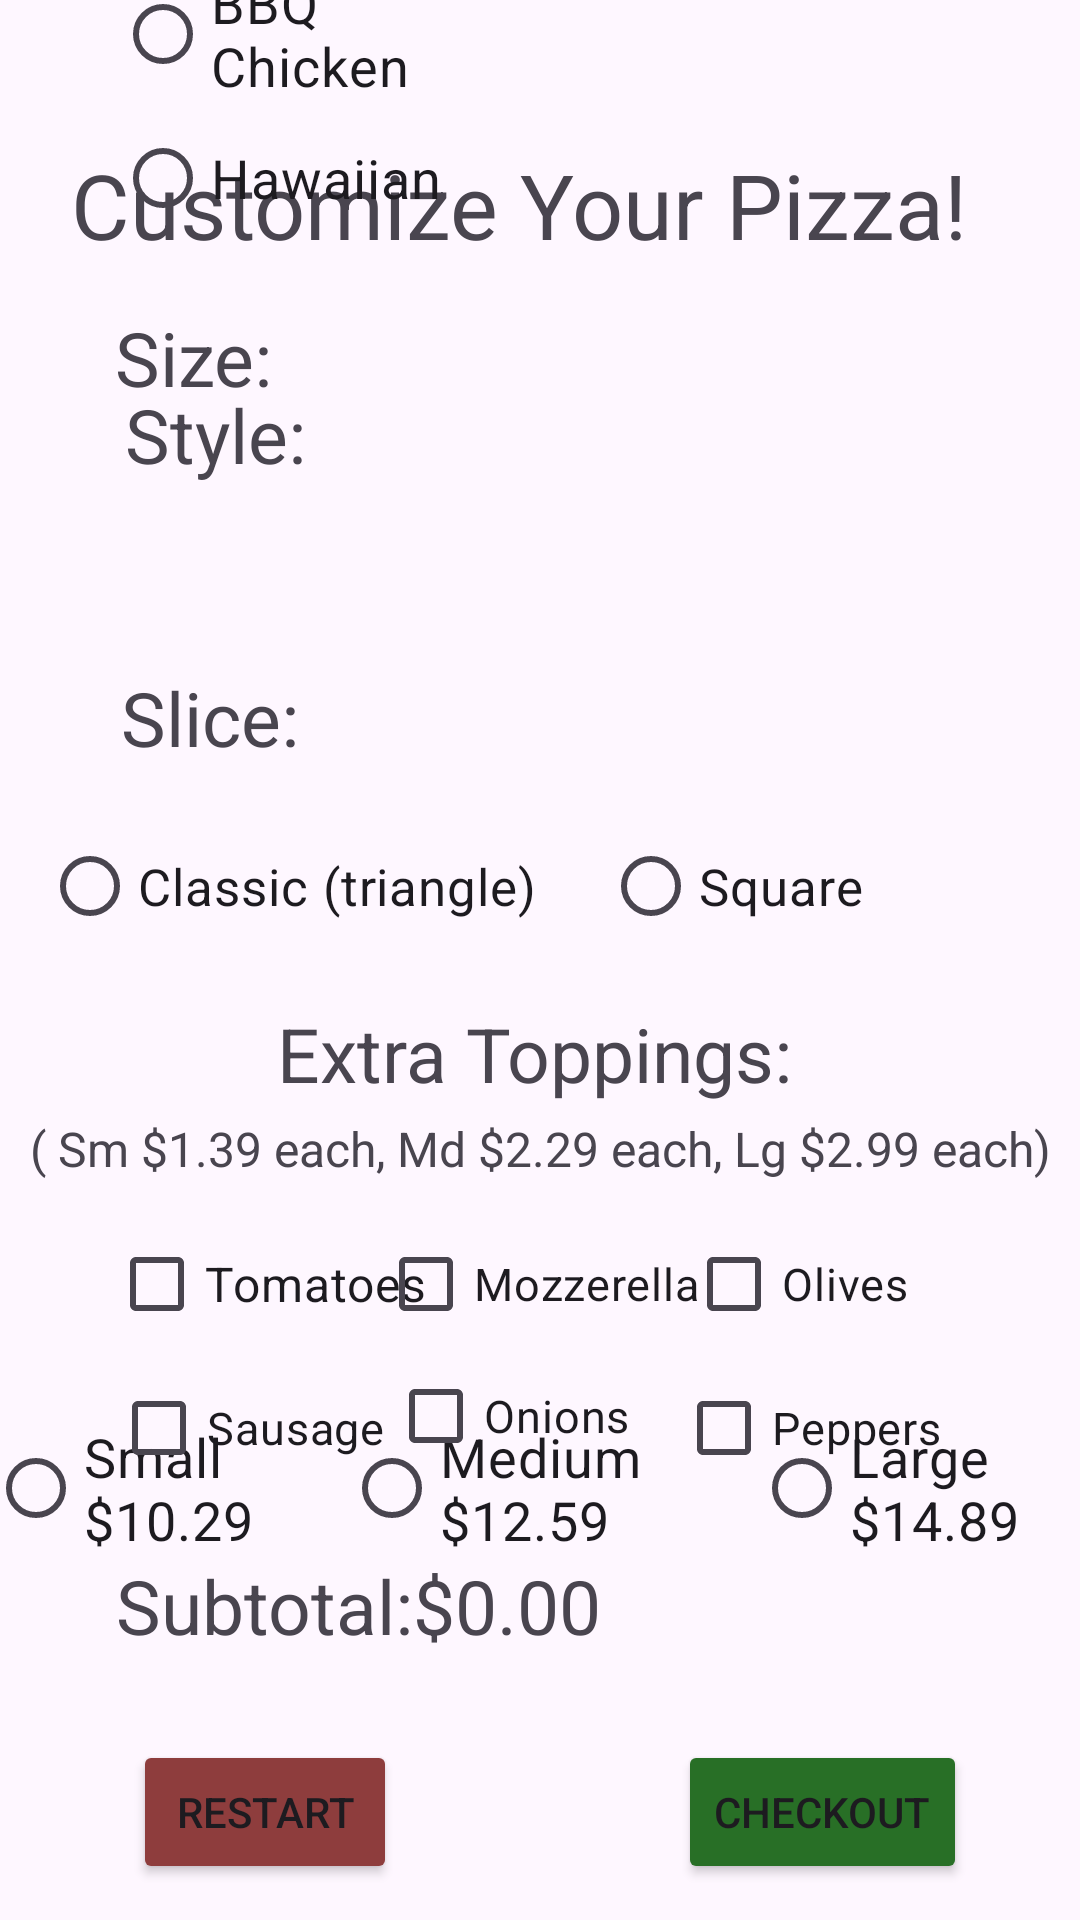

Here is an Android app screen rendered from its layout file. Give the layout XML and the strings, colors and styles it references.
<!-- AndroidManifest.xml: application theme Theme.PizzaHomeworkAB -->
<!-- res/layout/activity_main.xml -->
<?xml version="1.0" encoding="utf-8"?>
<androidx.constraintlayout.widget.ConstraintLayout xmlns:android="http://schemas.android.com/apk/res/android"
    xmlns:app="http://schemas.android.com/apk/res-auto"
    xmlns:tools="http://schemas.android.com/tools"
    android:id="@+id/main"
    android:layout_width="match_parent"
    android:layout_height="match_parent"
    android:background="#0000"
    android:backgroundTint="#B13636"
    tools:context=".CustomizationScreen">

    <TextView
        android:layout_width="312dp"
        android:layout_height="49dp"
        android:layout_marginTop="48dp"
        android:text="Customize Your Pizza!"
        android:textSize="30sp"
        app:layout_constraintEnd_toEndOf="parent"
        app:layout_constraintHorizontal_bias="0.494"
        app:layout_constraintStart_toStartOf="parent"
        app:layout_constraintTop_toTopOf="parent" />

    <TextView
        android:id="@+id/textView2"
        android:layout_width="wrap_content"
        android:layout_height="wrap_content"
        android:layout_marginTop="128dp"
        android:text="Style: "
        android:textSize="25sp"
        app:layout_constraintEnd_toEndOf="parent"
        app:layout_constraintHorizontal_bias="0.142"
        app:layout_constraintStart_toStartOf="parent"
        app:layout_constraintTop_toTopOf="parent" />

    <RadioGroup
        android:id="@+id/styleRGroup"
        android:layout_width="133dp"
        android:layout_height="194dp"
        android:layout_marginBottom="555dp"
        app:layout_constraintBottom_toBottomOf="parent"
        app:layout_constraintEnd_toEndOf="parent"
        app:layout_constraintHorizontal_bias="0.169"
        app:layout_constraintStart_toStartOf="parent">

        <RadioButton
            android:id="@+id/marg"
            android:layout_width="match_parent"
            android:layout_height="wrap_content"
            android:text="Margherita"
            android:textSize="18sp" />

        <RadioButton
            android:id="@+id/pep"
            android:layout_width="match_parent"
            android:layout_height="wrap_content"
            android:text="Pepperoni"
            android:textSize="18sp" />

        <RadioButton
            android:id="@+id/bbqchx"
            android:layout_width="match_parent"
            android:layout_height="wrap_content"
            android:text="BBQ Chicken"
            android:textSize="18sp" />

        <RadioButton
            android:id="@+id/hawaii"
            android:layout_width="match_parent"
            android:layout_height="wrap_content"
            android:text="Hawaiian"
            android:textSize="18sp" />
    </RadioGroup>

    <ImageView
        android:id="@+id/zaza"
        android:layout_width="193dp"
        android:layout_height="197dp"
        android:layout_marginTop="160dp"
        android:src="@drawable/pizza_crust"
        app:layout_constraintEnd_toEndOf="parent"
        app:layout_constraintHorizontal_bias="0.885"
        app:layout_constraintStart_toStartOf="parent"
        app:layout_constraintTop_toTopOf="parent" />

    <TextView
        android:id="@+id/textView3"
        android:layout_width="wrap_content"
        android:layout_height="wrap_content"
        android:layout_marginBottom="504dp"
        android:text="Size:"
        android:textSize="25sp"
        app:layout_constraintBottom_toBottomOf="parent"
        app:layout_constraintEnd_toEndOf="parent"
        app:layout_constraintHorizontal_bias="0.125"
        app:layout_constraintStart_toStartOf="parent" />

    <RadioGroup
        android:id="@+id/sizeRGroup"
        android:layout_width="369dp"
        android:layout_height="52dp"
        android:layout_marginTop="115dp"
        android:orientation="horizontal"
        app:layout_constraintEnd_toEndOf="parent"
        app:layout_constraintStart_toStartOf="parent"
        app:layout_constraintTop_toBottomOf="@+id/zaza">

        <RadioButton
            android:id="@+id/small"
            android:layout_width="65dp"
            android:layout_height="wrap_content"
            android:layout_weight="1"
            android:text="Small $10.29"
            android:textSize="18sp" />

        <RadioButton
            android:id="@+id/med"
            android:layout_width="83dp"
            android:layout_height="wrap_content"
            android:layout_weight="1"
            android:text="Medium $12.59"
            android:textSize="18sp" />

        <RadioButton
            android:id="@+id/large"
            android:layout_width="60dp"
            android:layout_height="wrap_content"
            android:layout_weight="1"
            android:text="Large $14.89"
            android:textSize="18sp" />
    </RadioGroup>

    <TextView
        android:id="@+id/textView4"
        android:layout_width="wrap_content"
        android:layout_height="wrap_content"
        android:layout_marginBottom="384dp"
        android:text="Slice:"
        android:textSize="25sp"
        app:layout_constraintBottom_toBottomOf="parent"
        app:layout_constraintEnd_toEndOf="parent"
        app:layout_constraintHorizontal_bias="0.134"
        app:layout_constraintStart_toStartOf="parent" />

    <RadioGroup
        android:id="@+id/sliceRGroup"
        android:layout_width="327dp"
        android:layout_height="49dp"
        android:layout_marginBottom="320dp"
        android:orientation="horizontal"
        app:layout_constraintBottom_toBottomOf="parent"
        app:layout_constraintEnd_toEndOf="parent"
        app:layout_constraintHorizontal_bias="0.424"
        app:layout_constraintStart_toStartOf="parent">

        <RadioButton
            android:id="@+id/triangle"
            android:layout_width="187dp"
            android:layout_height="match_parent"
            android:text="Classic (triangle)"
            android:textSize="17sp" />

        <RadioButton
            android:id="@+id/square"
            android:layout_width="wrap_content"
            android:layout_height="wrap_content"
            android:layout_weight="1"
            android:text="Square"
            android:textSize="17sp" />

    </RadioGroup>

    <TextView
        android:id="@+id/textView5"
        android:layout_width="wrap_content"
        android:layout_height="wrap_content"
        android:layout_marginBottom="272dp"
        android:text="Extra Toppings:"
        android:textSize="25sp"
        app:layout_constraintBottom_toBottomOf="parent"
        app:layout_constraintEnd_toEndOf="parent"
        app:layout_constraintHorizontal_bias="0.49"
        app:layout_constraintStart_toStartOf="parent" />

    <TextView
        android:id="@+id/textView6"
        android:layout_width="wrap_content"
        android:layout_height="wrap_content"
        android:layout_marginTop="4dp"
        android:text="( Sm $1.39 each, Md $2.29 each, Lg $2.99 each)"
        android:textSize="16sp"
        app:layout_constraintEnd_toEndOf="parent"
        app:layout_constraintStart_toStartOf="parent"
        app:layout_constraintTop_toBottomOf="@+id/textView5" />

    <CheckBox
        android:id="@+id/tom"
        android:layout_width="wrap_content"
        android:layout_height="wrap_content"
        android:layout_marginBottom="188dp"
        android:text="Tomatoes"
        android:textSize="16sp"
        app:layout_constraintBottom_toBottomOf="parent"
        app:layout_constraintEnd_toEndOf="parent"
        app:layout_constraintHorizontal_bias="0.143"
        app:layout_constraintStart_toStartOf="parent" />

    <CheckBox
        android:id="@+id/onion"
        android:layout_width="wrap_content"
        android:layout_height="wrap_content"
        android:layout_marginBottom="144dp"
        android:text="Onions"
        android:textSize="15sp"
        app:layout_constraintBottom_toBottomOf="parent"
        app:layout_constraintEnd_toEndOf="parent"
        app:layout_constraintHorizontal_bias="0.463"
        app:layout_constraintStart_toStartOf="parent" />

    <CheckBox
        android:id="@+id/mozz"
        android:layout_width="wrap_content"
        android:layout_height="wrap_content"
        android:layout_marginBottom="188dp"
        android:text="Mozzerella"
        android:textSize="15sp"
        app:layout_constraintBottom_toBottomOf="parent"
        app:layout_constraintEnd_toEndOf="parent"
        app:layout_constraintHorizontal_bias="0.498"
        app:layout_constraintStart_toStartOf="parent" />

    <CheckBox
        android:id="@+id/sausg"
        android:layout_width="wrap_content"
        android:layout_height="wrap_content"
        android:layout_marginBottom="140dp"
        android:text="Sausage"
        android:textSize="15sp"
        app:layout_constraintBottom_toBottomOf="parent"
        app:layout_constraintEnd_toEndOf="parent"
        app:layout_constraintHorizontal_bias="0.138"
        app:layout_constraintStart_toStartOf="parent" />

    <CheckBox
        android:id="@+id/olive"
        android:layout_width="wrap_content"
        android:layout_height="wrap_content"
        android:layout_marginBottom="188dp"
        android:text="Olives"
        android:textSize="15sp"
        app:layout_constraintBottom_toBottomOf="parent"
        app:layout_constraintEnd_toEndOf="parent"
        app:layout_constraintHorizontal_bias="0.8"
        app:layout_constraintStart_toStartOf="parent" />

    <CheckBox
        android:id="@+id/pepper"
        android:layout_width="wrap_content"
        android:layout_height="wrap_content"
        android:layout_marginBottom="140dp"
        android:text="Peppers"
        android:textSize="15sp"
        app:layout_constraintBottom_toBottomOf="parent"
        app:layout_constraintEnd_toEndOf="parent"
        app:layout_constraintHorizontal_bias="0.831"
        app:layout_constraintStart_toStartOf="parent" />

    <TextView
        android:id="@+id/textView7"
        android:layout_width="wrap_content"
        android:layout_height="wrap_content"
        android:layout_marginBottom="88dp"
        android:text="Subtotal:"
        android:textSize="25sp"
        app:layout_constraintBottom_toBottomOf="parent"
        app:layout_constraintEnd_toEndOf="parent"
        app:layout_constraintHorizontal_bias="0.148"
        app:layout_constraintStart_toStartOf="parent" />

    <TextView
        android:id="@+id/price"
        android:layout_width="wrap_content"
        android:layout_height="wrap_content"
        android:layout_marginBottom="88dp"
        android:text="$0.00"
        android:textSize="25sp"
        app:layout_constraintBottom_toBottomOf="parent"
        app:layout_constraintEnd_toEndOf="parent"
        app:layout_constraintHorizontal_bias="0.463"
        app:layout_constraintStart_toStartOf="parent" />

    <Button
        android:id="@+id/restart"
        android:layout_width="wrap_content"
        android:layout_height="wrap_content"
        android:layout_marginTop="28dp"
        android:backgroundTint="#8E3D3D"
        android:text="Restart"
        app:layout_constraintEnd_toEndOf="parent"
        app:layout_constraintHorizontal_bias="0.163"
        app:layout_constraintStart_toStartOf="parent"
        app:layout_constraintTop_toBottomOf="@+id/textView7"
        app:strokeColor="#612B2B" />

    <Button
        android:id="@+id/checkout"
        android:layout_width="wrap_content"
        android:layout_height="wrap_content"
        android:layout_marginTop="28dp"
        android:backgroundTint="#286F26"
        android:text="Checkout"
        app:layout_constraintEnd_toEndOf="parent"
        app:layout_constraintHorizontal_bias="0.857"
        app:layout_constraintStart_toStartOf="parent"
        app:layout_constraintTop_toBottomOf="@+id/textView7" />

</androidx.constraintlayout.widget.ConstraintLayout>
<!-- resources referenced by this layout -->
<resources>
  <style name="Theme.PizzaHomeworkAB" parent="Base.Theme.PizzaHomeworkAB" />
  <style name="Base.Theme.PizzaHomeworkAB" parent="Theme.Material3.DayNight.NoActionBar">
          
          
      </style>
</resources>
